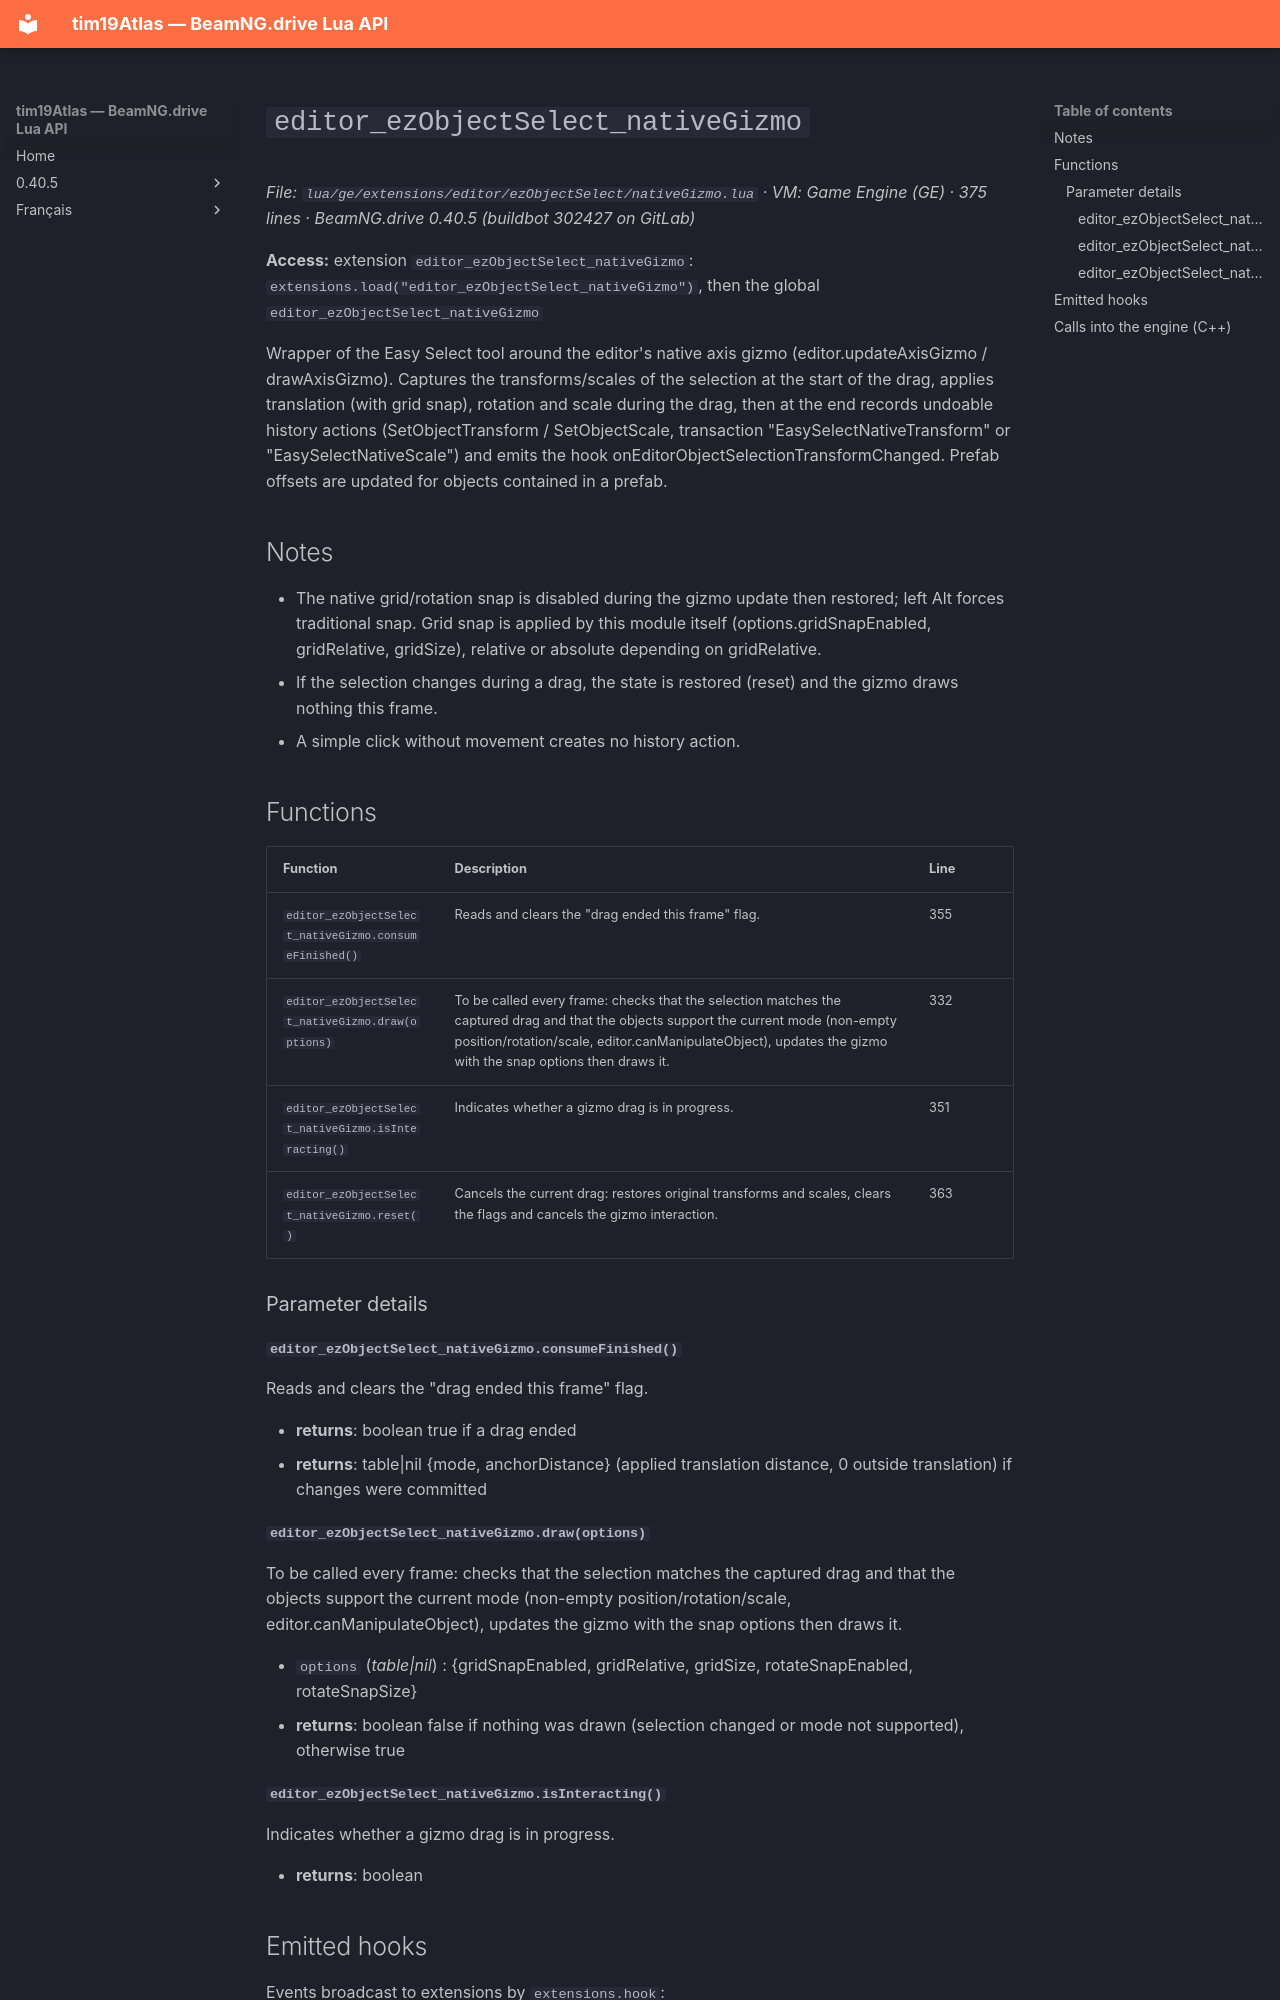

repository: Tim0219800/beamng-lua-atlas · page: 0.40.5/ge/extensions/editor/ezObjectSelect/nativeGizmo.html · generator: mkdocs

# `editor_ezObjectSelect_nativeGizmo`

*File: `lua/ge/extensions/editor/ezObjectSelect/nativeGizmo.lua` · VM: Game Engine (GE) · 375 lines · BeamNG.drive 0.40.5 (buildbot 302427 on GitLab)*

**Access:** extension `editor_ezObjectSelect_nativeGizmo`: `extensions.load("editor_ezObjectSelect_nativeGizmo")`, then the global `editor_ezObjectSelect_nativeGizmo`

Wrapper of the Easy Select tool around the editor's native axis gizmo (editor.updateAxisGizmo / drawAxisGizmo). Captures the transforms/scales of the selection at the start of the drag, applies translation (with grid snap), rotation and scale during the drag, then at the end records undoable history actions (SetObjectTransform / SetObjectScale, transaction "EasySelectNativeTransform" or "EasySelectNativeScale") and emits the hook onEditorObjectSelectionTransformChanged. Prefab offsets are updated for objects contained in a prefab.

## Notes

- The native grid/rotation snap is disabled during the gizmo update then restored; left Alt forces traditional snap. Grid snap is applied by this module itself (options.gridSnapEnabled, gridRelative, gridSize), relative or absolute depending on gridRelative.
- If the selection changes during a drag, the state is restored (reset) and the gizmo draws nothing this frame.
- A simple click without movement creates no history action.

## Functions

| Function | Description | Line |
|---|---|---|
| `editor_ezObjectSelect_nativeGizmo.consumeFinished()` | Reads and clears the "drag ended this frame" flag. | 355 |
| `editor_ezObjectSelect_nativeGizmo.draw(options)` | To be called every frame: checks that the selection matches the captured drag and that the objects support the current mode (non-empty position/rotation/scale, editor.canManipulateObject), updates the gizmo with the snap options then draws it. | 332 |
| `editor_ezObjectSelect_nativeGizmo.isInteracting()` | Indicates whether a gizmo drag is in progress. | 351 |
| `editor_ezObjectSelect_nativeGizmo.reset()` | Cancels the current drag: restores original transforms and scales, clears the flags and cancels the gizmo interaction. | 363 |

### Parameter details

#### `editor_ezObjectSelect_nativeGizmo.consumeFinished()`

Reads and clears the "drag ended this frame" flag.

- **returns**: boolean true if a drag ended
- **returns**: table|nil {mode, anchorDistance} (applied translation distance, 0 outside translation) if changes were committed

#### `editor_ezObjectSelect_nativeGizmo.draw(options)`

To be called every frame: checks that the selection matches the captured drag and that the objects support the current mode (non-empty position/rotation/scale, editor.canManipulateObject), updates the gizmo with the snap options then draws it.

- `options` (*table|nil*) : {gridSnapEnabled, gridRelative, gridSize, rotateSnapEnabled, rotateSnapSize}
- **returns**: boolean false if nothing was drawn (selection changed or mode not supported), otherwise true
